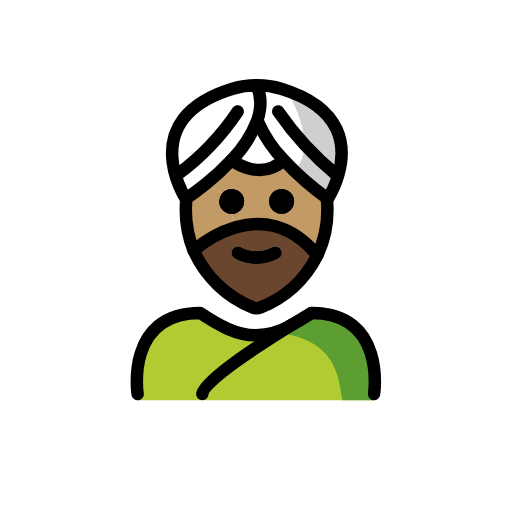
t = 0.00 s
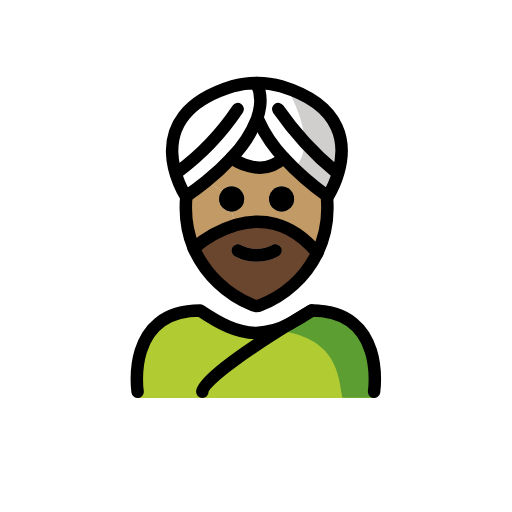
t = 0.48 s
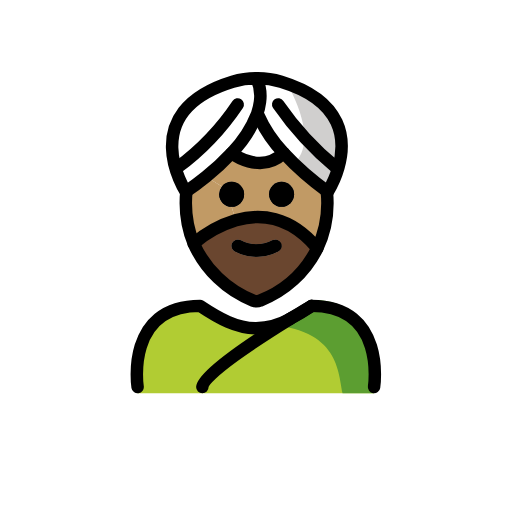
t = 1.43 s
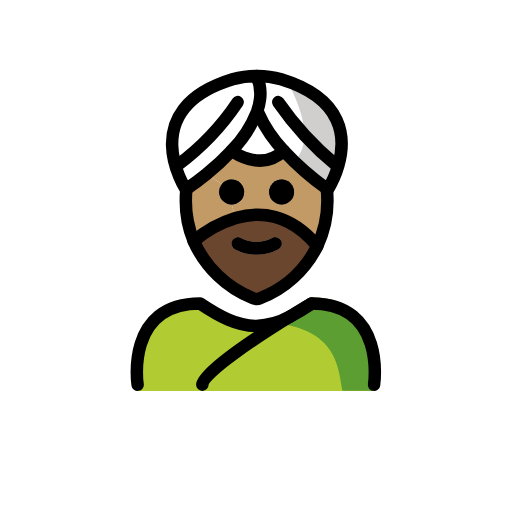
t = 1.90 s
t = 2.38 s: frame unchanged from t = 1.43 s, image omitted
t = 3.33 s: frame unchanged from t = 0.48 s, image omitted

The animated SVG that drew these frames (rendered in a browser with its animation timeline set to each time). Animation: 1 SMIL element (animateTransform=1); one cycle of 3.80 s, repeats indefinitely.

<?xml version='1.0' encoding='utf-8'?>
<svg xmlns="http://www.w3.org/2000/svg" id="emoji" viewBox="-5 -5 82 82" width="200" height="200" role="img">
  <title>OpenMoji: man wearing turban: medium skin tone</title><g><g id="color">
    <path fill="#b1cc33" d="M54.8642,59.1073s2-13.7973-10-13.7973c-3.1918,2.1192-5.9264,3.5837-9,3.5775h.125c-3.0736.0062-5.8081-1.4583-9-3.5775-12,0-10,13.7973-10,13.7973" />
    <path fill="#5c9e31" d="M45.2573,44.1632c-3.1127,2.0751-4.9833,3.24-8.9725,3.8184,12.8266.404,12.8266,7.1793,13.575,11.1071h5.02S57.0405,44.1632,45.2573,44.1632Z" />
    <path fill="#fff" d="M40.0184,9.2025c10.25,3.13,10.37,9.6,9.18,13.76h-.34a49.7116,49.7116,0,0,1-9.3-10.11l-2.92-.41a6.8919,6.8919,0,0,0-.53-3.75l.06-.03A13.217,13.217,0,0,1,40.0184,9.2025Z" />
    <path fill="#fff" d="M40.4284,20.6325a21.3528,21.3528,0,0,1-4.13-6.19l-.13-.05a9.0785,9.0785,0,0,0,.47-1.95l2.92.41a49.7116,49.7116,0,0,0,9.3,10.11h.34a15.582,15.582,0,0,1-1.69,3.87s-.03-.02-.1-.07A46.092,46.092,0,0,1,40.4284,20.6325Z" />
    <path fill="#fff" d="M40.4284,20.6325c-3.74,3.57-8.33,0-8.33,0a18.72,18.72,0,0,0,4.07-6.24l.13.05A21.3528,21.3528,0,0,0,40.4284,20.6325Z" />
    <path fill="#fff" d="M36.1084,8.6925a6.8919,6.8919,0,0,1,.53,3.75,9.0785,9.0785,0,0,1-.47,1.95,18.72,18.72,0,0,1-4.07,6.24,39.4538,39.4538,0,0,1-4.08,3.79c-1.58,1.28-2.84,2.13-3.17,2.35l-.09.06s-8.34-12.79,7.5-17.63a13.1031,13.1031,0,0,1,3.84-.54C36.0984,8.6725,36.1084,8.6825,36.1084,8.6925Z" />
    <path fill="#d0cfce" d="M40.9512,9.512s5.4813,8.9463,1.1446,12.8282l5.4149,4.4923S55.823,14.611,40.9512,9.512Z" />
  </g>
  <g id="hair">
    <path fill="#6a462f" d="M45.8284,35.8825a17.201,17.201,0,0,1-9.17,8.38,1.45,1.45,0,0,1-1.12.01,17.5972,17.5972,0,0,1-9.52-9.15,18.5724,18.5724,0,0,1,6.73-3.72C36.5484,30.3125,41.4184,30.5825,45.8284,35.8825Zm-6.29.52a1,1,0,0,0-.89-1.79,5.383,5.383,0,0,1-5.11,0,.9935.9935,0,0,0-1.34.45,1.0108,1.0108,0,0,0,.45,1.34,7.33,7.33,0,0,0,6.89,0Z" />
  </g>
  <g id="skin">
    <path fill="#c19a65" d="M47.3484,26.8525a17.1416,17.1416,0,0,1,.09,1.76,16.804,16.804,0,0,1-1.61,7.27c-4.41-5.3-9.28-5.57-13.08-4.48l-.65-2.15a2,2,0,1,0-1.55-3.27l-2.53-1.56a39.4538,39.4538,0,0,0,4.08-3.79s4.59,3.57,8.33,0a46.092,46.092,0,0,0,6.98,6.13Zm-5.25.4a2,2,0,1,0-2,2A2.0059,2.0059,0,0,0,42.0984,27.2525Z" />
    <path fill="#c19a65" d="M32.0984,29.2525l.65,2.15a18.5724,18.5724,0,0,0-6.73,3.72,16.973,16.973,0,0,1-1.26-6.51c0-.62.03-1.23.09-1.84.33-.22,1.59-1.07,3.17-2.35l2.53,1.56a2.0261,2.0261,0,0,0-.45,1.27A1.9931,1.9931,0,0,0,32.0984,29.2525Z" />
  </g>
  <g id="line">
    <path d="M40.0984,25.2525a2,2,0,1,1-2,2A2.0059,2.0059,0,0,1,40.0984,25.2525Z" />
    <path d="M39.9884,35.0625a.9935.9935,0,0,1-.45,1.34,7.33,7.33,0,0,1-6.89,0,1.0108,1.0108,0,0,1-.45-1.34.9935.9935,0,0,1,1.34-.45,5.383,5.383,0,0,0,5.11,0A.9935.9935,0,0,1,39.9884,35.0625Z" />
    <path d="M32.0984,25.2525a2,2,0,1,1-2,2,2.0261,2.0261,0,0,1,.45-1.27A2.0009,2.0009,0,0,1,32.0984,25.2525Z" />
    <path fill="none" stroke="#000" stroke-miterlimit="10" d="M26.0184,35.1225a18.5724,18.5724,0,0,1,6.73-3.72c3.8-1.09,8.67-.82,13.08,4.48" />
    <path d="M40.0984,25.2525a2,2,0,1,1-2,2A2.0059,2.0059,0,0,1,40.0984,25.2525Z" />
    <path d="M39.9884,35.0625a.9935.9935,0,0,1-.45,1.34,7.33,7.33,0,0,1-6.89,0,1.0108,1.0108,0,0,1-.45-1.34.9935.9935,0,0,1,1.34-.45,5.383,5.383,0,0,0,5.11,0A.9935.9935,0,0,1,39.9884,35.0625Z" />
    <path d="M32.0984,25.2525a2,2,0,1,1-2,2,2.0261,2.0261,0,0,1,.45-1.27A2.0009,2.0009,0,0,1,32.0984,25.2525Z" />
    <path fill="none" stroke="#000" stroke-linecap="round" stroke-linejoin="round" stroke-width="2" d="M24.8484,26.7725c-.06.61-.09,1.22-.09,1.84a16.973,16.973,0,0,0,1.26,6.51,17.5972,17.5972,0,0,0,9.52,9.15,1.45,1.45,0,0,0,1.12-.01,17.201,17.201,0,0,0,9.17-8.38,16.804,16.804,0,0,0,1.61-7.27,17.1416,17.1416,0,0,0-.09-1.76" />
    <path fill="none" stroke="#000" stroke-linecap="round" stroke-linejoin="round" stroke-width="2" d="M44.9084,45.1125c12,0,10,13,10,13" />
    <path fill="none" stroke="#000" stroke-linecap="round" stroke-linejoin="round" stroke-width="2" d="M41.4684,47.1825a35.3342,35.3342,0,0,0,3.33-2" />
    <path fill="none" stroke="#000" stroke-linecap="round" stroke-linejoin="round" stroke-width="2" d="M17.0384,58.1125s-2-13,10-13c3.14,2.09,5.84,3.55,8.87,3.59h.13a12.2021,12.2021,0,0,0,5.42-1.51" />
    <path fill="none" stroke="#000" stroke-linecap="round" stroke-linejoin="round" stroke-width="2" d="M36.1084,8.6925c0-.01-.01-.02-.01-.03a13.1031,13.1031,0,0,0-3.84.54c-15.84,4.84-7.5,17.63-7.5,17.63l.09-.06c.33-.22,1.59-1.07,3.17-2.35a39.4538,39.4538,0,0,0,4.08-3.79,18.72,18.72,0,0,0,4.07-6.24,9.0785,9.0785,0,0,0,.47-1.95A6.8919,6.8919,0,0,0,36.1084,8.6925Z" />
    <path fill="none" stroke="#000" stroke-linecap="round" stroke-linejoin="round" stroke-width="2" d="M23.4084,22.9625a40.62,40.62,0,0,0,9.66-10.11" />
    <path fill="none" stroke="#000" stroke-linecap="round" stroke-linejoin="round" stroke-width="2" d="M36.1684,8.6625a13.217,13.217,0,0,1,3.85.54c10.25,3.13,10.37,9.6,9.18,13.76a15.582,15.582,0,0,1-1.69,3.87s-.03-.02-.1-.07a46.092,46.092,0,0,1-6.98-6.13,21.3528,21.3528,0,0,1-4.13-6.19" />
    <path fill="none" stroke="#000" stroke-linecap="round" stroke-linejoin="round" stroke-width="2" d="M48.8584,22.9625a49.7116,49.7116,0,0,1-9.3-10.11" />
    <path fill="none" stroke="#000" stroke-linecap="round" stroke-linejoin="round" stroke-width="2" d="M32.0984,20.6325s4.59,3.57,8.33,0h.01" />
    <path fill="none" stroke="#000" stroke-linecap="round" stroke-linejoin="round" stroke-width="2" d="M26.0184,35.1225a18.5724,18.5724,0,0,1,6.73-3.72c3.8-1.09,8.67-.82,13.08,4.48" />
    <path fill="none" stroke="#000" stroke-linecap="round" stroke-linejoin="round" stroke-width="2" d="M44.9084,45.1125a.9322.9322,0,0,0-.11.07c-.37.21-1.64.96-3.33,2a.01.01,0,0,1-.01.01c-5.09,3.14-14.05,8.95-14.05,10.92" />
  </g>
<animateTransform attributeName="transform" type="translate" values="0 0;0 -1.5;0 0" dur="3.8s" repeatCount="indefinite" /></g></svg>
